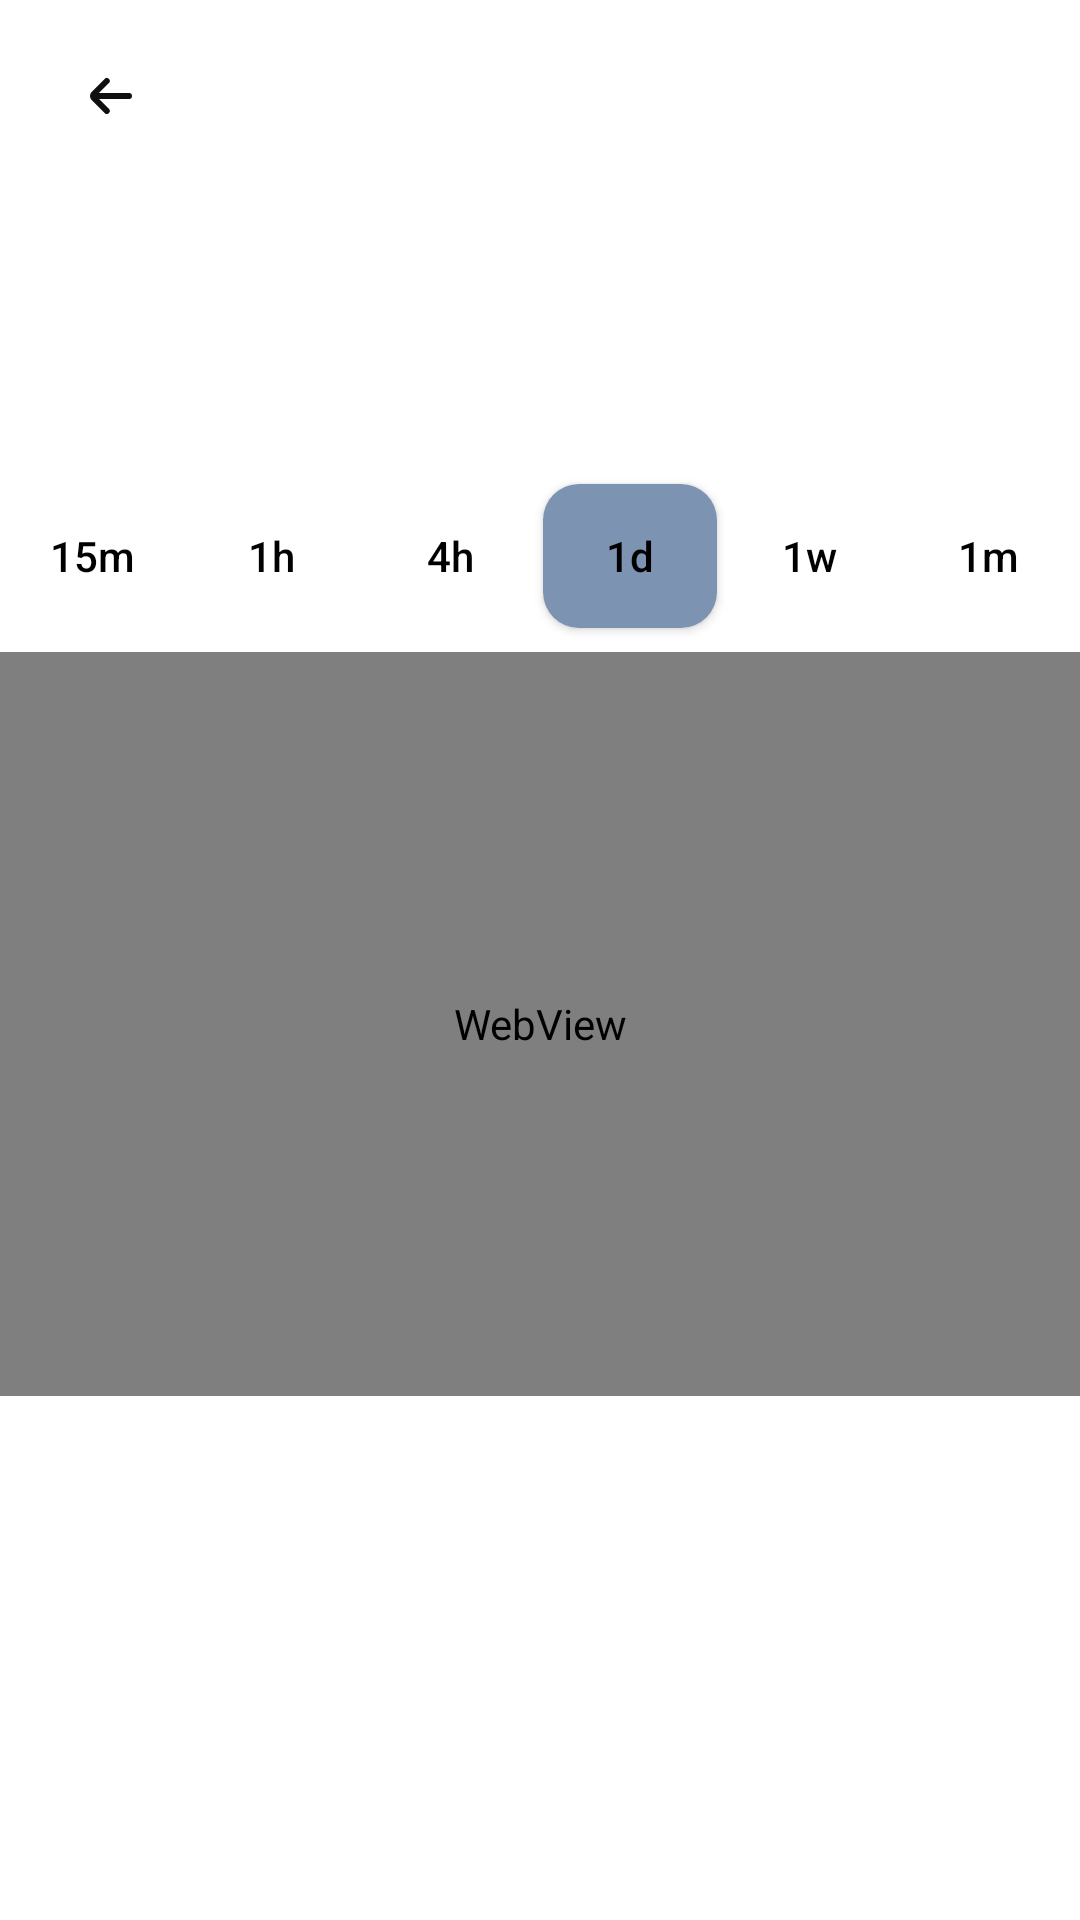

Android layout source for this screen:
<!-- AndroidManifest.xml: application theme Theme.MyApplication11 -->
<!-- res/layout/activity_detail.xml -->
<?xml version="1.0" encoding="utf-8"?>
<androidx.constraintlayout.widget.ConstraintLayout
    xmlns:android="http://schemas.android.com/apk/res/android"
    xmlns:app="http://schemas.android.com/apk/res-auto"
    xmlns:tools="http://schemas.android.com/tools"
    android:id="@+id/frameLayout2"
    android:layout_width="match_parent"
    android:layout_height="match_parent"
    android:background="@color/white"
    tools:context=".Detail">


    <androidx.constraintlayout.widget.ConstraintLayout
        android:id="@+id/detailAppbar"
        android:layout_width="match_parent"
        android:layout_height="wrap_content"
        android:paddingStart="12dp"
        android:paddingTop="8dp"
        android:paddingRight="12dp"
        android:paddingBottom="8dp"
        app:layout_constraintEnd_toEndOf="parent"
        app:layout_constraintStart_toStartOf="parent"
        app:layout_constraintTop_toTopOf="parent">

        <ImageButton
            android:id="@+id/addWatchlistButton"
            android:layout_width="wrap_content"
            android:layout_height="wrap_content"
            android:background="@null"
            android:minWidth="48dp"
            android:minHeight="48dp"
            android:padding="8dp"
            android:src="@drawable/ic_star_outline"
            app:layout_constraintBottom_toBottomOf="parent"
            app:layout_constraintEnd_toEndOf="parent"
            app:layout_constraintTop_toTopOf="parent"
            tools:ignore="SpeakableTextPresentCheck" />

        <ImageButton
            android:id="@+id/backStackButton"
            android:layout_width="wrap_content"
            android:layout_height="wrap_content"
            android:background="@null"
            android:minWidth="48dp"
            android:minHeight="48dp"
            android:padding="8dp"
            android:src="@drawable/ic_back_stack"
            app:layout_constraintBottom_toBottomOf="parent"
            app:layout_constraintStart_toStartOf="parent"
            app:layout_constraintTop_toTopOf="parent"
            tools:ignore="SpeakableTextPresentCheck" />

        <TextView
            android:id="@+id/detailSymbolTextView"
            android:layout_width="wrap_content"
            android:layout_height="wrap_content"
            android:textColor="@color/black"
            android:textSize="20sp"
            app:layout_constraintBottom_toBottomOf="parent"
            app:layout_constraintEnd_toStartOf="@+id/addWatchlistButton"
            app:layout_constraintStart_toEndOf="@+id/backStackButton"
            app:layout_constraintTop_toTopOf="parent"
            tools:text="BTC" />
    </androidx.constraintlayout.widget.ConstraintLayout>

    <androidx.constraintlayout.widget.ConstraintLayout
        android:id="@+id/detailPrice"
        android:layout_width="match_parent"
        android:layout_height="wrap_content"
        android:paddingStart="16dp"
        android:paddingTop="12dp"
        android:paddingBottom="12dp"
        app:layout_constraintEnd_toEndOf="parent"
        app:layout_constraintStart_toStartOf="parent"
        app:layout_constraintTop_toBottomOf="@id/detailAppbar">

        <TextView
            android:id="@+id/detailChangeTextView"
            android:layout_width="wrap_content"
            android:layout_height="wrap_content"
            android:layout_marginTop="6dp"
            android:textColor="@color/green"
            android:textSize="18sp"
            app:layout_constraintStart_toEndOf="@+id/detailChangeImageView"
            app:layout_constraintTop_toBottomOf="@+id/detailPriceTextView"
            tools:text="2.68%" />

        <TextView
            android:id="@+id/detailPriceTextView"
            android:layout_width="wrap_content"
            android:layout_height="wrap_content"
            android:layout_marginStart="32dp"
            android:textColor="@color/black"
            android:textSize="26sp"
            app:layout_constraintStart_toEndOf="@+id/detailImageView"
            app:layout_constraintTop_toTopOf="parent"
            tools:text="$108.56" />

        <ImageView
            android:id="@+id/detailChangeImageView"
            android:layout_width="wrap_content"
            android:layout_height="wrap_content"
            app:layout_constraintBottom_toBottomOf="@+id/detailChangeTextView"
            app:layout_constraintStart_toStartOf="@+id/detailPriceTextView"
            app:layout_constraintTop_toTopOf="@+id/detailChangeTextView"
            tools:srcCompat="@drawable/ic_caret_up" />

        <ImageView
            android:id="@+id/detailImageView"
            android:layout_width="64dp"
            android:layout_height="64dp"
            app:layout_constraintBottom_toBottomOf="parent"
            app:layout_constraintStart_toStartOf="parent"
            app:layout_constraintTop_toTopOf="parent"
            tools:ignore="ImageContrastCheck"
            tools:srcCompat="@tools:sample/avatars" />
    </androidx.constraintlayout.widget.ConstraintLayout>

    <androidx.constraintlayout.widget.ConstraintLayout
        android:id="@+id/detailChart"
        android:layout_width="match_parent"
        android:layout_height="0dp"
        app:layout_constraintEnd_toEndOf="parent"
        app:layout_constraintStart_toStartOf="parent"
        app:layout_constraintTop_toBottomOf="@id/detailPrice">

        <androidx.appcompat.widget.AppCompatButton
            android:id="@+id/button"
            android:layout_width="58dp"
            android:layout_height="48dp"
            android:layout_marginTop="8dp"
            android:background="@null"
            android:text="@string/_1m"
            android:textAllCaps="false"
            android:textColor="@color/black"
            app:layout_constraintEnd_toEndOf="parent"
            app:layout_constraintHorizontal_bias="0.5"
            app:layout_constraintStart_toEndOf="@+id/button1"
            app:layout_constraintTop_toTopOf="parent" />

        <androidx.appcompat.widget.AppCompatButton
            android:id="@+id/button1"
            android:layout_width="58dp"
            android:layout_height="48dp"
            android:background="@null"
            android:text="@string/_1w"
            android:textAllCaps="false"
            android:textColor="@color/black"
            app:layout_constraintBottom_toBottomOf="@+id/button"
            app:layout_constraintEnd_toStartOf="@+id/button"
            app:layout_constraintHorizontal_bias="0.5"
            app:layout_constraintStart_toEndOf="@+id/button2"
            app:layout_constraintTop_toTopOf="@+id/button" />

        <androidx.appcompat.widget.AppCompatButton
            android:id="@+id/button2"
            android:layout_width="58dp"
            android:layout_height="48dp"
            android:background="@drawable/button"
            android:text="1d"
            android:textAllCaps="false"
            android:textColor="@color/black"
            app:layout_constraintBottom_toBottomOf="@+id/button1"
            app:layout_constraintEnd_toStartOf="@+id/button1"
            app:layout_constraintHorizontal_bias="0.5"
            app:layout_constraintStart_toEndOf="@+id/button3"
            app:layout_constraintTop_toTopOf="@+id/button1" />

        <androidx.appcompat.widget.AppCompatButton
            android:id="@+id/button3"
            android:layout_width="58dp"
            android:layout_height="48dp"
            android:background="@null"
            android:text="4h"
            android:textAllCaps="false"
            android:textColor="@color/black"
            app:layout_constraintBottom_toBottomOf="@+id/button2"
            app:layout_constraintEnd_toStartOf="@+id/button2"
            app:layout_constraintHorizontal_bias="0.5"
            app:layout_constraintStart_toEndOf="@+id/button4"
            app:layout_constraintTop_toTopOf="@+id/button2" />

        <androidx.appcompat.widget.AppCompatButton
            android:id="@+id/button4"
            android:layout_width="58dp"
            android:layout_height="48dp"
            android:background="@null"
            android:text="1h"
            android:textAllCaps="false"
            android:textColor="@color/black"
            app:layout_constraintBottom_toBottomOf="@+id/button3"
            app:layout_constraintEnd_toStartOf="@+id/button3"
            app:layout_constraintHorizontal_bias="0.5"
            app:layout_constraintStart_toEndOf="@+id/button5"
            app:layout_constraintTop_toTopOf="@+id/button3" />

        <androidx.appcompat.widget.AppCompatButton
            android:id="@+id/button5"
            android:layout_width="58dp"
            android:layout_height="48dp"
            android:background="@null"
            android:text="15m"
            android:textAllCaps="false"
            android:textColor="@color/black"
            app:layout_constraintBottom_toBottomOf="@+id/button4"
            app:layout_constraintEnd_toStartOf="@+id/button4"
            app:layout_constraintHorizontal_bias="0.5"
            app:layout_constraintStart_toStartOf="parent"
            app:layout_constraintTop_toTopOf="@+id/button4" />

        <WebView
            android:id="@+id/detaillChartWebView"
            android:layout_width="match_parent"
            android:layout_height="248dp"
            android:layout_marginTop="8dp"
            app:layout_constraintEnd_toEndOf="parent"
            app:layout_constraintStart_toStartOf="parent"
            app:layout_constraintTop_toBottomOf="@+id/button" />

    </androidx.constraintlayout.widget.ConstraintLayout>


    <androidx.constraintlayout.widget.ConstraintLayout
        android:id="@+id/AllDetail"
        android:layout_width="match_parent"
        android:layout_height="0dp"
        android:layout_marginTop="16dp"
        android:paddingStart="12dp"
        android:paddingTop="8dp"
        android:paddingEnd="12dp"
        android:paddingBottom="8dp"
        app:layout_constraintBottom_toBottomOf="parent"
        app:layout_constraintEnd_toEndOf="parent"
        app:layout_constraintStart_toStartOf="parent"
        app:layout_constraintTop_toBottomOf="@id/detailChart">


        <androidx.recyclerview.widget.RecyclerView
            android:id="@+id/detailRecyclerView"
            android:layout_width="0dp"
            android:layout_height="0dp"
            android:orientation="vertical"
            app:layoutManager="androidx.recyclerview.widget.LinearLayoutManager"
            app:layout_constraintBottom_toBottomOf="parent"
            app:layout_constraintEnd_toEndOf="parent"
            app:layout_constraintStart_toStartOf="parent"
            app:layout_constraintTop_toTopOf="parent" />

    </androidx.constraintlayout.widget.ConstraintLayout>
</androidx.constraintlayout.widget.ConstraintLayout>
<!-- resources referenced by this layout -->
<resources>
  <color name="black">#FF000000</color>
  <color name="green">#2FDB36</color>
  <color name="white">#FFFFFFFF</color>
  <!-- drawable button (drawable) -->
  <?xml version="1.0" encoding="utf-8"?>
  <shape xmlns:android="http://schemas.android.com/apk/res/android">
      <solid android:color="#7C93B2"/>
      <corners android:radius="12dp"/>
  </shape>
  <!-- drawable ic_back_stack (drawable-v24) -->
  <vector android:height="24dp" android:viewportHeight="24"
      android:viewportWidth="24" android:width="24dp" xmlns:android="http://schemas.android.com/apk/res/android">
      <path android:fillColor="#101010" android:pathData="M19,11H9l3.29,-3.29a1,1 0,0 0,0 -1.42,1 1,0 0,0 -1.41,0l-4.29,4.3A2,2 0,0 0,6 12H6a2,2 0,0 0,0.59 1.4l4.29,4.3a1,1 0,1 0,1.41 -1.42L9,13H19a1,1 0,0 0,0 -2Z"/>
  </vector>
  <string name="_1m">1m</string>
  <string name="_1w">1w</string>
  <style name="Theme.MyApplication11" parent="Theme.MaterialComponents.DayNight.NoActionBar">
          
          <item name="colorPrimary">@color/purple_500</item>
          <item name="colorPrimaryVariant">@color/purple_700</item>
          <item name="colorOnPrimary">@color/white</item>
          
          <item name="colorSecondary">@color/teal_200</item>
          <item name="colorSecondaryVariant">@color/teal_700</item>
          <item name="colorOnSecondary">@color/black</item>
          
          <item name="android:statusBarColor">?attr/colorPrimaryVariant</item>
          
      </style>
  <color name="purple_500">#FF6200EE</color>
  <color name="purple_700">#FF3700B3</color>
  <color name="teal_200">#FF03DAC5</color>
  <color name="teal_700">#FF018786</color>
</resources>
